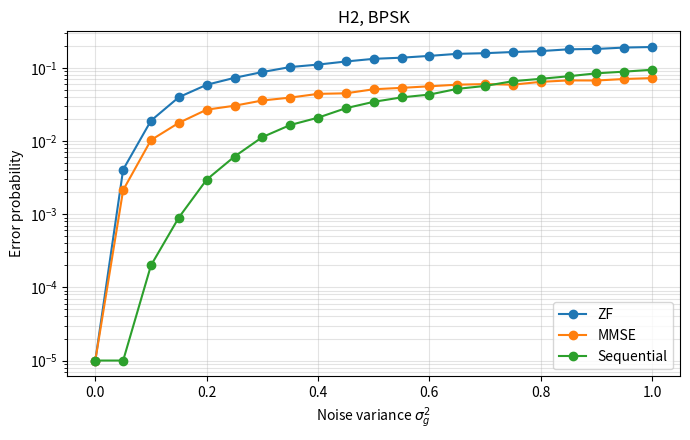
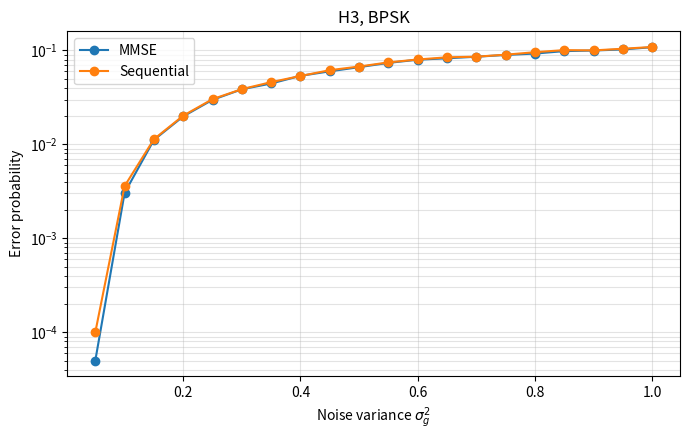
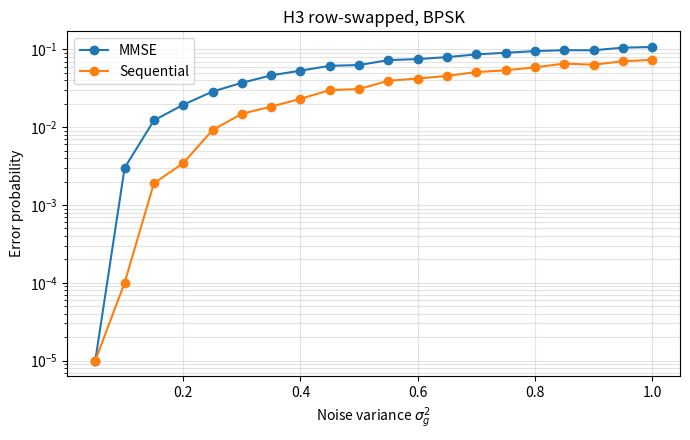

Here is the Python script that generated these plots, in order:
"""
Lab #3 - Channel equalization simulations.

Implements and compares:
  - Zero-forcing (ZF)
  - Linear MMSE
  - Non-linear sequential detection

The model is y_k = H^H x_k + g_k, with H of size Mt x Mr.
Run:
    python lab3_equalizers.py
It saves figures in the current folder.
"""

import numpy as np
import matplotlib.pyplot as plt


RNG = np.random.default_rng(7)
K = 10_000


H1 = np.array([
    [0.1, 0.0, 0.0],
    [0.0, 1.0, 0.0],
    [0.0, 0.0, 10.0],
], dtype=complex)

H2 = np.array([
    [1/2, 1 - 1j, 1j/2],
    [-1/2, 2j, -1j],
    [0, -1j/2, 2],
], dtype=complex)

H3 = np.array([
    [1j, -1, 3],
    [1/2, 1j/4, -1/2],
], dtype=complex)

H3_SWAPPED = H3[[1, 0], :]


def complex_awgn(mr: int, k: int, sigma_g2: float) -> np.ndarray:
    """Circular complex AWGN with E{|g|^2}=sigma_g2."""
    if sigma_g2 == 0:
        return np.zeros((mr, k), dtype=complex)
    return np.sqrt(sigma_g2 / 2) * (RNG.standard_normal((mr, k)) + 1j * RNG.standard_normal((mr, k)))


def generate_data(H: np.ndarray, alphabet: np.ndarray, sigma_g2: float, k: int = K):
    """Generate X and Y according to y = H^H x + g."""
    mt, mr = H.shape
    X = RNG.choice(alphabet, size=(mt, k)).astype(float)
    G = complex_awgn(mr, k, sigma_g2)
    Y = H.conj().T @ X + G
    return X, Y


def slicer(xhat: np.ndarray, alphabet: np.ndarray) -> np.ndarray:
    """Nearest-neighbour decision over a real alphabet."""
    xr = np.real(xhat)
    distances = np.abs(xr[..., None] - alphabet[None, None, :])
    indices = np.argmin(distances, axis=-1)
    return alphabet[indices]


def zf_equalizer(H: np.ndarray, Y: np.ndarray, alphabet: np.ndarray):
    """ZF equalizer: F_ZF = H^H (H H^H)^(-1), xhat = F_ZF^H y."""
    F = H.conj().T @ np.linalg.inv(H @ H.conj().T)
    Xhat = F.conj().T @ Y
    return slicer(Xhat, alphabet), F


def mmse_equalizer(H: np.ndarray, Y: np.ndarray, alphabet: np.ndarray, sigma_g2: float):
    """MMSE equalizer: F = (H^H H + sigma_g2/Es I)^(-1) H^H."""
    mr = H.shape[1]
    Es = float(np.mean(np.abs(alphabet) ** 2))
    F = np.linalg.inv(H.conj().T @ H + (sigma_g2 / Es) * np.eye(mr)) @ H.conj().T
    Xhat = F.conj().T @ Y
    return slicer(Xhat, alphabet), F


def sequential_equalizer(H: np.ndarray, Y: np.ndarray, alphabet: np.ndarray):
    """Sequential detector using H H^H = U^H U and z = U^{-H} H y."""
    mt = H.shape[0]
    # np.linalg.cholesky returns L with A = L L^H. We need U with A = U^H U, so U=L^H.
    U = np.linalg.cholesky(H @ H.conj().T).conj().T
    Z = np.linalg.solve(U.conj().T, H @ Y)

    Xtilde = np.zeros((mt, Y.shape[1]), dtype=float)
    # Detect each layer for all samples at once, from last to first.
    for i in range(mt - 1, -1, -1):
        residual = Z[i, :] - U[i, i + 1:] @ Xtilde[i + 1:, :]
        soft = residual / U[i, i]
        distances = np.abs(np.real(soft)[:, None] - alphabet[None, :])
        Xtilde[i, :] = alphabet[np.argmin(distances, axis=1)]
    return Xtilde, U


def error_probability(X: np.ndarray, Xtilde: np.ndarray) -> float:
    return float(np.mean(Xtilde != X))


def simulate_once(H: np.ndarray, alphabet: np.ndarray, sigma_g2: float):
    X, Y = generate_data(H, alphabet, sigma_g2)
    Xzf, Fzf = zf_equalizer(H, Y, alphabet)
    Xmmse, Fmmse = mmse_equalizer(H, Y, alphabet, sigma_g2)
    Xseq, U = sequential_equalizer(H, Y, alphabet)
    return {
        "ZF": error_probability(X, Xzf),
        "MMSE": error_probability(X, Xmmse),
        "Sequential": error_probability(X, Xseq),
        "FZF": Fzf,
        "FMMSE": Fmmse,
        "U": U,
    }


def plot_curves(title: str, sigmas: np.ndarray, results: dict, filename: str):
    plt.figure(figsize=(7, 4.5))
    floor = 1 / (K * 10)  # only for plotting zero-error points on a log axis
    for name, values in results.items():
        plt.semilogy(sigmas, np.maximum(values, floor), marker="o", label=name)
    plt.xlabel(r"Noise variance $\sigma_g^2$")
    plt.ylabel("Error probability")
    plt.title(title)
    plt.grid(True, which="both", alpha=0.35)
    plt.legend()
    plt.tight_layout()
    plt.savefig(filename, dpi=200)
    plt.close()


def main():
    bpsk = np.array([-1, 1], dtype=float)
    pam4 = np.array([-3, -1, 1, 3], dtype=float)

    print("=== H1, sigma_g^2 = 1 ===")
    for name, alphabet in [("BPSK", bpsk), ("4-PAM", pam4)]:
        res = simulate_once(H1, alphabet, sigma_g2=1.0)
        print(f"\n{name}")
        print("Pe ZF         =", res["ZF"])
        print("Pe MMSE       =", res["MMSE"])
        print("Pe Sequential =", res["Sequential"])
        print("FZF =\n", np.round(res["FZF"], 6))
        print("FMMSE =\n", np.round(res["FMMSE"], 6))

    print("\n=== H2, BPSK, sigma_g^2 in [0,1] ===")
    sigmas_h2 = np.linspace(0, 1, 21)
    curves_h2 = {"ZF": [], "MMSE": [], "Sequential": []}
    for sg2 in sigmas_h2:
        res = simulate_once(H2, bpsk, sigma_g2=float(sg2))
        for key in curves_h2:
            curves_h2[key].append(res[key])
    for key in curves_h2:
        curves_h2[key] = np.array(curves_h2[key])
        print(key, curves_h2[key])
    plot_curves("H2, BPSK", sigmas_h2, curves_h2, "lab3_H2_BPSK_equalizers.png")

    print("\n=== H3 and row-swapped H3, BPSK, sigma_g^2 in (0,1] ===")
    sigmas_h3 = np.linspace(0.05, 1, 20)
    for H, label, filename in [
        (H3, "H3", "lab3_H3_BPSK_equalizers.png"),
        (H3_SWAPPED, "H3 row-swapped", "lab3_H3_swapped_BPSK_equalizers.png"),
    ]:
        curves = {"MMSE": [], "Sequential": []}
        for sg2 in sigmas_h3:
            X, Y = generate_data(H, bpsk, float(sg2))
            Xmmse, _ = mmse_equalizer(H, Y, bpsk, float(sg2))
            Xseq, _ = sequential_equalizer(H, Y, bpsk)
            curves["MMSE"].append(error_probability(X, Xmmse))
            curves["Sequential"].append(error_probability(X, Xseq))
        for key in curves:
            curves[key] = np.array(curves[key])
            print(label, key, curves[key])
        plot_curves(label + ", BPSK", sigmas_h3, curves, filename)

    print("\nFigures saved:")
    print("  lab3_H2_BPSK_equalizers.png")
    print("  lab3_H3_BPSK_equalizers.png")
    print("  lab3_H3_swapped_BPSK_equalizers.png")


if __name__ == "__main__":
    main()
